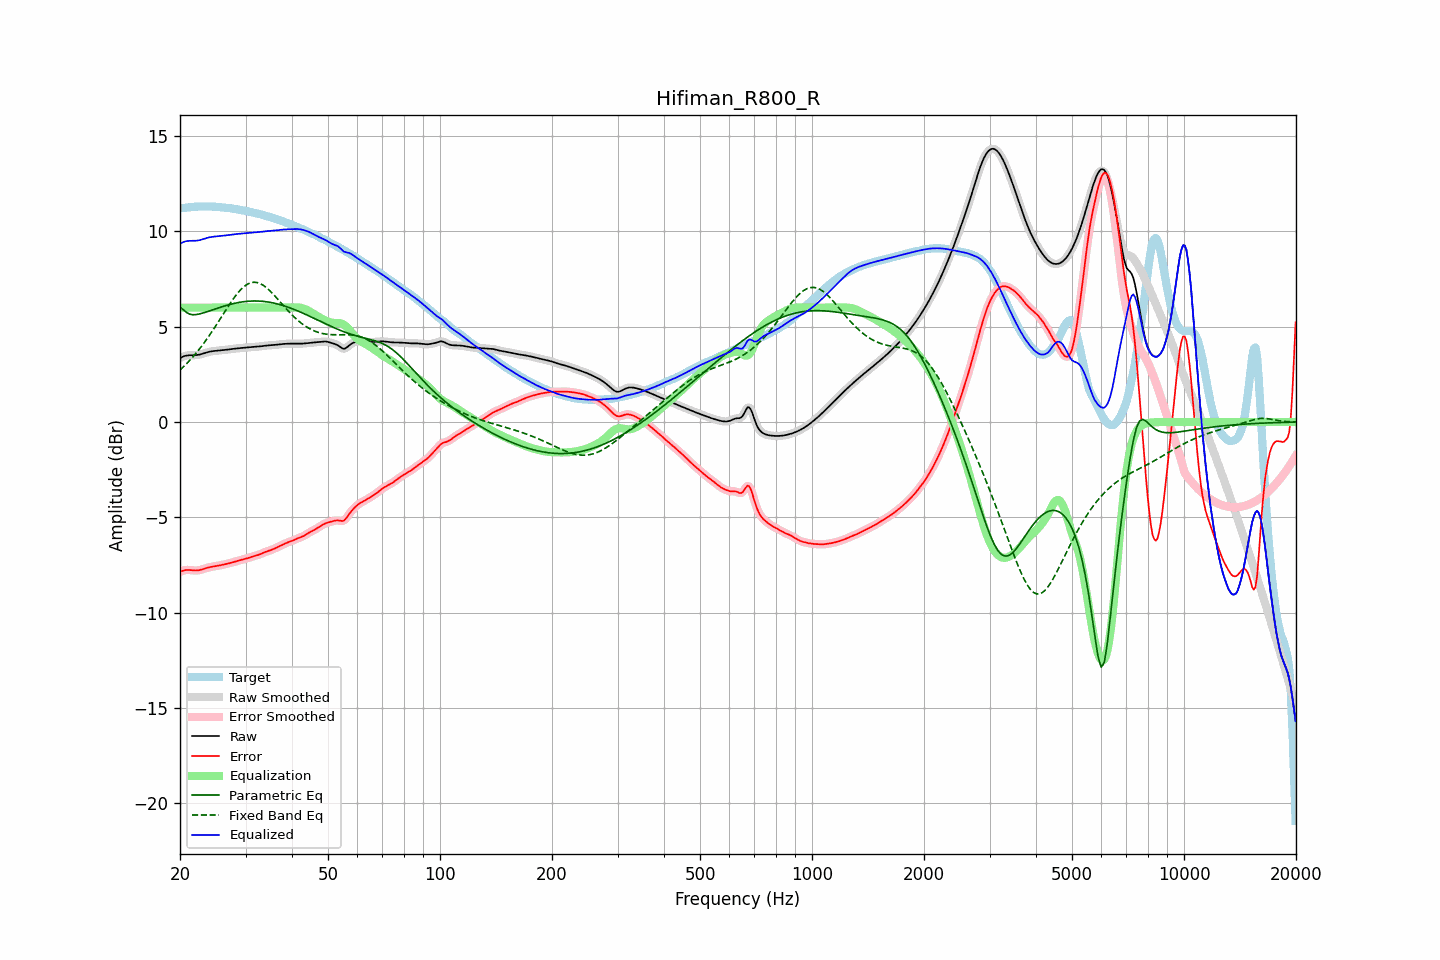

Values plotted in this chart, from the file beside it:
frequency, raw, error, smoothed, error_smoothed, equalization, parametric_eq, fixed_band_eq, equalized_raw, equalized_smoothed, target
20.00, 3.35, -7.86, 3.35, -7.86, 6.00, 6.02, 2.73, 9.35, 9.35, 11.21
20.20, 3.40, -7.82, 3.40, -7.82, 6.00, 5.96, 2.80, 9.40, 9.40, 11.22
20.40, 3.43, -7.79, 3.44, -7.79, 6.00, 5.90, 2.88, 9.43, 9.44, 11.23
20.61, 3.47, -7.77, 3.46, -7.77, 6.00, 5.82, 2.97, 9.47, 9.46, 11.24
20.81, 3.49, -7.76, 3.49, -7.76, 6.00, 5.75, 3.05, 9.49, 9.49, 11.24
21.02, 3.50, -7.76, 3.50, -7.76, 6.00, 5.70, 3.14, 9.50, 9.50, 11.25
21.23, 3.50, -7.76, 3.50, -7.76, 6.00, 5.66, 3.23, 9.50, 9.50, 11.26
21.44, 3.50, -7.77, 3.50, -7.77, 6.00, 5.64, 3.32, 9.50, 9.50, 11.27
21.66, 3.50, -7.78, 3.50, -7.78, 6.00, 5.63, 3.41, 9.50, 9.50, 11.28
21.87, 3.50, -7.78, 3.51, -7.78, 6.00, 5.63, 3.51, 9.50, 9.51, 11.29
22.09, 3.51, -7.79, 3.51, -7.79, 6.00, 5.64, 3.61, 9.51, 9.51, 11.30
22.31, 3.52, -7.78, 3.52, -7.78, 6.00, 5.65, 3.72, 9.52, 9.52, 11.30
22.54, 3.53, -7.77, 3.54, -7.77, 6.00, 5.67, 3.82, 9.53, 9.54, 11.30
22.76, 3.56, -7.75, 3.56, -7.75, 6.00, 5.69, 3.93, 9.56, 9.56, 11.30
22.99, 3.58, -7.72, 3.58, -7.72, 6.00, 5.71, 4.04, 9.58, 9.58, 11.30
23.22, 3.61, -7.70, 3.61, -7.70, 6.00, 5.74, 4.15, 9.61, 9.61, 11.30
23.45, 3.63, -7.67, 3.63, -7.67, 6.00, 5.76, 4.27, 9.63, 9.63, 11.30
23.69, 3.66, -7.64, 3.66, -7.64, 6.00, 5.79, 4.39, 9.66, 9.66, 11.30
23.92, 3.68, -7.62, 3.68, -7.62, 6.00, 5.82, 4.51, 9.68, 9.68, 11.30
24.16, 3.70, -7.60, 3.70, -7.60, 6.00, 5.85, 4.63, 9.70, 9.70, 11.30
24.40, 3.71, -7.59, 3.71, -7.59, 6.00, 5.87, 4.76, 9.71, 9.71, 11.30
24.65, 3.72, -7.57, 3.72, -7.57, 6.00, 5.90, 4.89, 9.72, 9.72, 11.30
24.89, 3.73, -7.56, 3.73, -7.56, 6.00, 5.93, 5.01, 9.73, 9.73, 11.29
25.14, 3.74, -7.54, 3.74, -7.55, 6.00, 5.96, 5.15, 9.74, 9.74, 11.28
25.39, 3.75, -7.53, 3.75, -7.53, 6.00, 5.99, 5.28, 9.75, 9.75, 11.28
25.65, 3.75, -7.51, 3.75, -7.51, 6.00, 6.02, 5.41, 9.75, 9.75, 11.27
25.91, 3.76, -7.50, 3.76, -7.50, 6.00, 6.04, 5.54, 9.76, 9.76, 11.26
26.16, 3.77, -7.48, 3.77, -7.48, 6.00, 6.07, 5.68, 9.77, 9.77, 11.25
26.43, 3.78, -7.46, 3.78, -7.46, 6.00, 6.09, 5.81, 9.78, 9.78, 11.24
26.69, 3.80, -7.44, 3.80, -7.44, 6.00, 6.12, 5.94, 9.80, 9.80, 11.23
26.96, 3.81, -7.42, 3.81, -7.42, 6.00, 6.14, 6.07, 9.81, 9.81, 11.23
27.23, 3.82, -7.40, 3.82, -7.40, 6.00, 6.17, 6.20, 9.82, 9.82, 11.22
27.50, 3.83, -7.38, 3.83, -7.38, 6.00, 6.19, 6.32, 9.83, 9.83, 11.20
27.77, 3.84, -7.35, 3.84, -7.35, 6.00, 6.21, 6.44, 9.84, 9.84, 11.19
28.05, 3.85, -7.33, 3.85, -7.33, 6.00, 6.23, 6.56, 9.85, 9.85, 11.17
28.33, 3.86, -7.30, 3.86, -7.30, 6.00, 6.25, 6.67, 9.86, 9.86, 11.16
28.62, 3.87, -7.28, 3.87, -7.28, 6.00, 6.26, 6.77, 9.87, 9.87, 11.14
28.90, 3.87, -7.25, 3.87, -7.25, 6.00, 6.28, 6.87, 9.87, 9.87, 11.13
29.19, 3.88, -7.23, 3.88, -7.23, 6.00, 6.29, 6.96, 9.88, 9.88, 11.11
29.48, 3.89, -7.21, 3.89, -7.21, 6.00, 6.30, 7.04, 9.89, 9.89, 11.10
29.78, 3.90, -7.19, 3.90, -7.19, 6.00, 6.32, 7.12, 9.90, 9.90, 11.09
30.08, 3.91, -7.17, 3.91, -7.17, 6.00, 6.32, 7.18, 9.91, 9.91, 11.07
30.38, 3.91, -7.14, 3.91, -7.14, 6.00, 6.33, 7.23, 9.91, 9.91, 11.06
30.68, 3.92, -7.11, 3.92, -7.11, 6.00, 6.34, 7.27, 9.92, 9.92, 11.03
30.99, 3.93, -7.08, 3.93, -7.09, 6.00, 6.34, 7.31, 9.93, 9.93, 11.01
31.30, 3.93, -7.06, 3.93, -7.06, 6.00, 6.35, 7.32, 9.93, 9.93, 10.99
31.61, 3.94, -7.03, 3.94, -7.03, 6.00, 6.35, 7.33, 9.94, 9.94, 10.97
31.93, 3.94, -7.01, 3.94, -7.01, 6.00, 6.35, 7.33, 9.94, 9.94, 10.95
32.24, 3.95, -6.99, 3.95, -6.99, 6.00, 6.35, 7.32, 9.95, 9.95, 10.94
32.57, 3.96, -6.96, 3.96, -6.96, 6.00, 6.34, 7.29, 9.96, 9.96, 10.92
32.89, 3.97, -6.93, 3.97, -6.93, 6.00, 6.34, 7.26, 9.97, 9.97, 10.90
33.22, 3.98, -6.89, 3.98, -6.89, 6.00, 6.33, 7.21, 9.98, 9.98, 10.87
33.55, 3.99, -6.85, 3.99, -6.85, 6.00, 6.33, 7.16, 9.99, 9.99, 10.85
33.89, 4.00, -6.82, 4.00, -6.82, 6.00, 6.32, 7.10, 10.00, 10.00, 10.82
34.23, 4.01, -6.79, 4.01, -6.79, 6.00, 6.31, 7.03, 10.01, 10.01, 10.80
34.57, 4.02, -6.76, 4.02, -6.76, 6.00, 6.29, 6.96, 10.02, 10.02, 10.78
34.92, 4.02, -6.73, 4.02, -6.73, 6.00, 6.28, 6.88, 10.02, 10.02, 10.75
35.27, 4.03, -6.70, 4.03, -6.70, 6.00, 6.26, 6.79, 10.03, 10.03, 10.73
35.62, 4.03, -6.67, 4.03, -6.67, 6.00, 6.25, 6.70, 10.03, 10.03, 10.70
35.97, 4.04, -6.63, 4.04, -6.63, 6.00, 6.23, 6.61, 10.04, 10.04, 10.67
... 635 more rows
